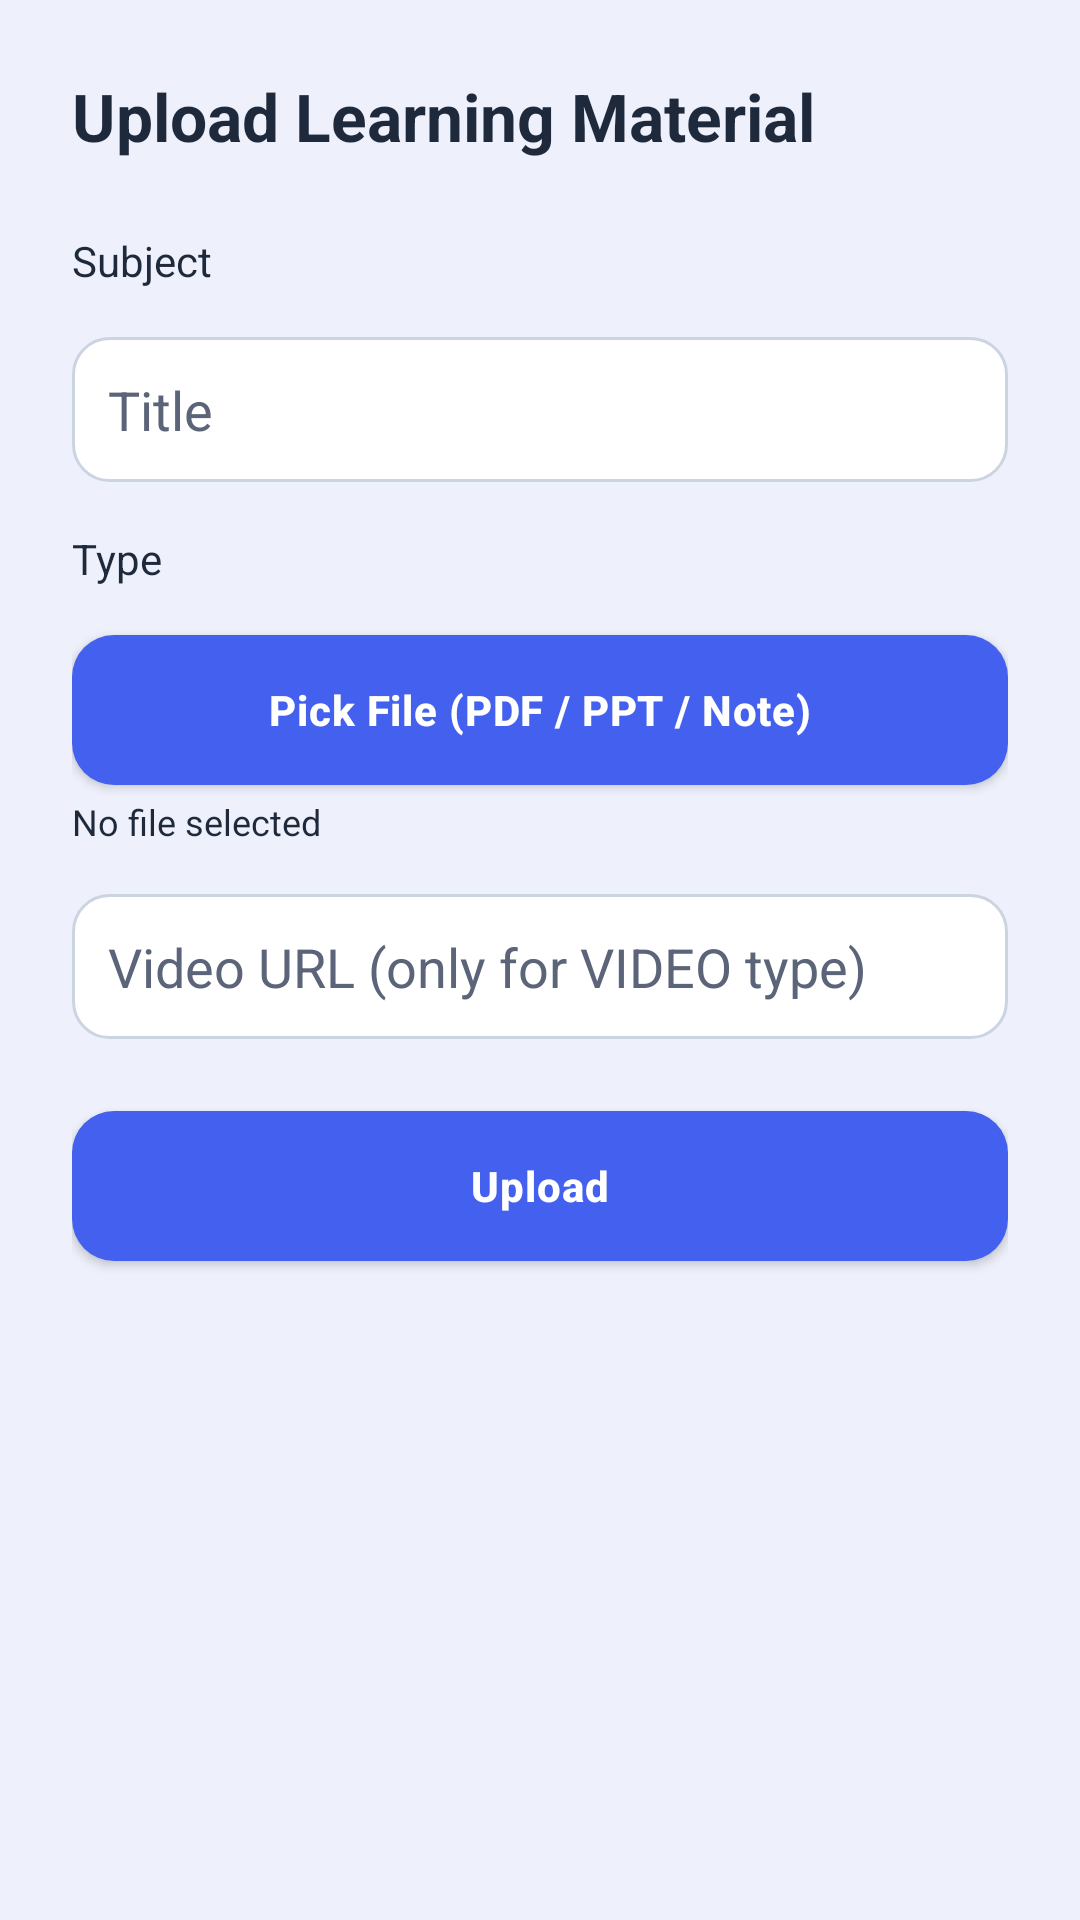

Layout XML and referenced resources for this Android screen:
<!-- AndroidManifest.xml: application theme Theme.MyCameraFinal -->
<!-- res/layout/activity_upload_material.xml -->
<ScrollView xmlns:android="http://schemas.android.com/apk/res/android"
    android:layout_width="match_parent"
    android:layout_height="match_parent"
    android:background="@color/bg"
    android:fillViewport="true">

    <LinearLayout
        android:layout_width="match_parent"
        android:layout_height="wrap_content"
        android:orientation="vertical"
        android:padding="24dp">

        <TextView
            android:layout_width="wrap_content"
            android:layout_height="wrap_content"
            android:layout_marginBottom="24dp"
            android:text="Upload Learning Material"
            android:textColor="@color/text_primary"
            android:textSize="22sp"
            android:textStyle="bold" />

        <TextView
            android:layout_width="wrap_content"
            android:layout_height="wrap_content"
            android:text="Subject"
            android:textColor="@color/text_primary" />

        <Spinner
            android:id="@+id/spSubject"
            android:layout_width="match_parent"
            android:layout_height="wrap_content"
            android:layout_marginBottom="16dp"
            android:background="@drawable/bg_input" />

        <EditText
            android:id="@+id/etTitle"
            android:layout_width="match_parent"
            android:layout_height="wrap_content"
            android:layout_marginBottom="16dp"
            android:background="@drawable/bg_input"
            android:hint="Title"
            android:inputType="text"
            android:padding="12dp" />

        <TextView
            android:layout_width="wrap_content"
            android:layout_height="wrap_content"
            android:text="Type"
            android:textColor="@color/text_primary" />

        <Spinner
            android:id="@+id/spType"
            android:layout_width="match_parent"
            android:layout_height="wrap_content"
            android:layout_marginBottom="16dp"
            android:background="@drawable/bg_input" />

        <Button
            android:id="@+id/btnPickFile"
            android:layout_width="match_parent"
            android:layout_height="wrap_content"
            android:text="Pick File (PDF / PPT / Note)" />

        <TextView
            android:id="@+id/tvPicked"
            android:layout_width="match_parent"
            android:layout_height="wrap_content"
            android:layout_marginTop="4dp"
            android:layout_marginBottom="16dp"
            android:text="No file selected"
            android:textColor="@color/text_primary"
            android:textSize="12sp" />

        <EditText
            android:id="@+id/etVideoUrl"
            android:layout_width="match_parent"
            android:layout_height="wrap_content"
            android:layout_marginBottom="24dp"
            android:background="@drawable/bg_input"
            android:hint="Video URL (only for VIDEO type)"
            android:inputType="textUri"
            android:padding="12dp" />

        <Button
            android:id="@+id/btnSave"
            android:layout_width="match_parent"
            android:layout_height="wrap_content"
            android:text="Upload" />
    </LinearLayout>
</ScrollView>
<!-- resources referenced by this layout -->
<resources>
  <color name="bg">#EEF1FB</color>
  <color name="text_primary">#1E293B</color>
  <!-- drawable bg_input (drawable) -->
  <?xml version="1.0" encoding="utf-8"?>
  <shape xmlns:android="http://schemas.android.com/apk/res/android"
      android:shape="rectangle">
      <solid android:color="@color/card" />          
      <corners android:radius="12dp" />              
      <stroke
          android:width="1dp"
          android:color="@color/field_stroke" />     
  </shape>
  <style name="Theme.MyCameraFinal" parent="Base.Theme.MyCameraFinal" />
  <color name="card">#FFFFFFFF</color>
  <color name="field_stroke">#CBD5E1</color>
  <style name="Base.Theme.MyCameraFinal" parent="Theme.AppCompat.Light.DarkActionBar">
          <item name="colorPrimary">@color/primary</item>              
          <item name="colorPrimaryDark">@color/primary_dark</item>     
          <item name="colorAccent">@color/accent</item>                
          <item name="android:windowBackground">@color/bg</item>       
          <item name="android:statusBarColor">@color/primary_dark</item>
          <item name="android:buttonStyle">@style/AppButton</item>     
          <item name="android:editTextColor">@color/text_primary</item>
          <item name="android:textColorHint">@color/text_secondary</item>
          
          <item name="alertDialogTheme">@style/AppAlertDialog</item>
          <item name="android:alertDialogTheme">@style/AppAlertDialog</item>
      </style>
  <color name="primary">#4361EE</color>
  <color name="primary_dark">#3A0CA3</color>
  <color name="accent">#4CC9F0</color>
  <style name="AppButton" parent="Widget.AppCompat.Button">
          <item name="android:background">@drawable/btn_primary</item> 
          <item name="android:textColor">@color/white</item>           
          <item name="android:textAllCaps">false</item>                
          <item name="android:textStyle">bold</item>
          <item name="android:minHeight">50dp</item>
          <item name="android:paddingLeft">20dp</item>
          <item name="android:paddingRight">20dp</item>
          <item name="android:letterSpacing">0.02</item>
      </style>
  <color name="text_secondary">#5B6478</color>
  <style name="AppAlertDialog" parent="ThemeOverlay.AppCompat.Dialog.Alert">
          <item name="colorAccent">@color/primary</item>
          <item name="android:textColorPrimary">@color/text_primary</item>
          <item name="buttonBarPositiveButtonStyle">@style/PickerDialogButton</item>
          <item name="buttonBarNegativeButtonStyle">@style/PickerDialogButton</item>
          <item name="buttonBarNeutralButtonStyle">@style/PickerDialogButton</item>
          <item name="buttonBarButtonStyle">@style/PickerDialogButton</item>
          <item name="android:buttonBarButtonStyle">@style/PickerDialogButton</item>
          <item name="android:buttonStyle">@style/PickerDialogButton</item>
      </style>
  <!-- drawable btn_primary (drawable) -->
  <?xml version="1.0" encoding="utf-8"?>
  <ripple xmlns:android="http://schemas.android.com/apk/res/android"
      android:color="#33FFFFFF">
      <item>
          <shape android:shape="rectangle">
              <solid android:color="@color/primary" />   
              <corners android:radius="14dp" />          
          </shape>
      </item>
  </ripple>
  <color name="white">#FFFFFFFF</color>
  <style name="PickerDialogButton" parent="Widget.AppCompat.Button.Borderless.Colored">
          <item name="android:background">@android:color/transparent</item>
          <item name="android:textColor">@color/primary</item>
          <item name="android:textStyle">bold</item>
          <item name="android:minHeight">48dp</item>
          <item name="android:minWidth">64dp</item>
      </style>
</resources>
